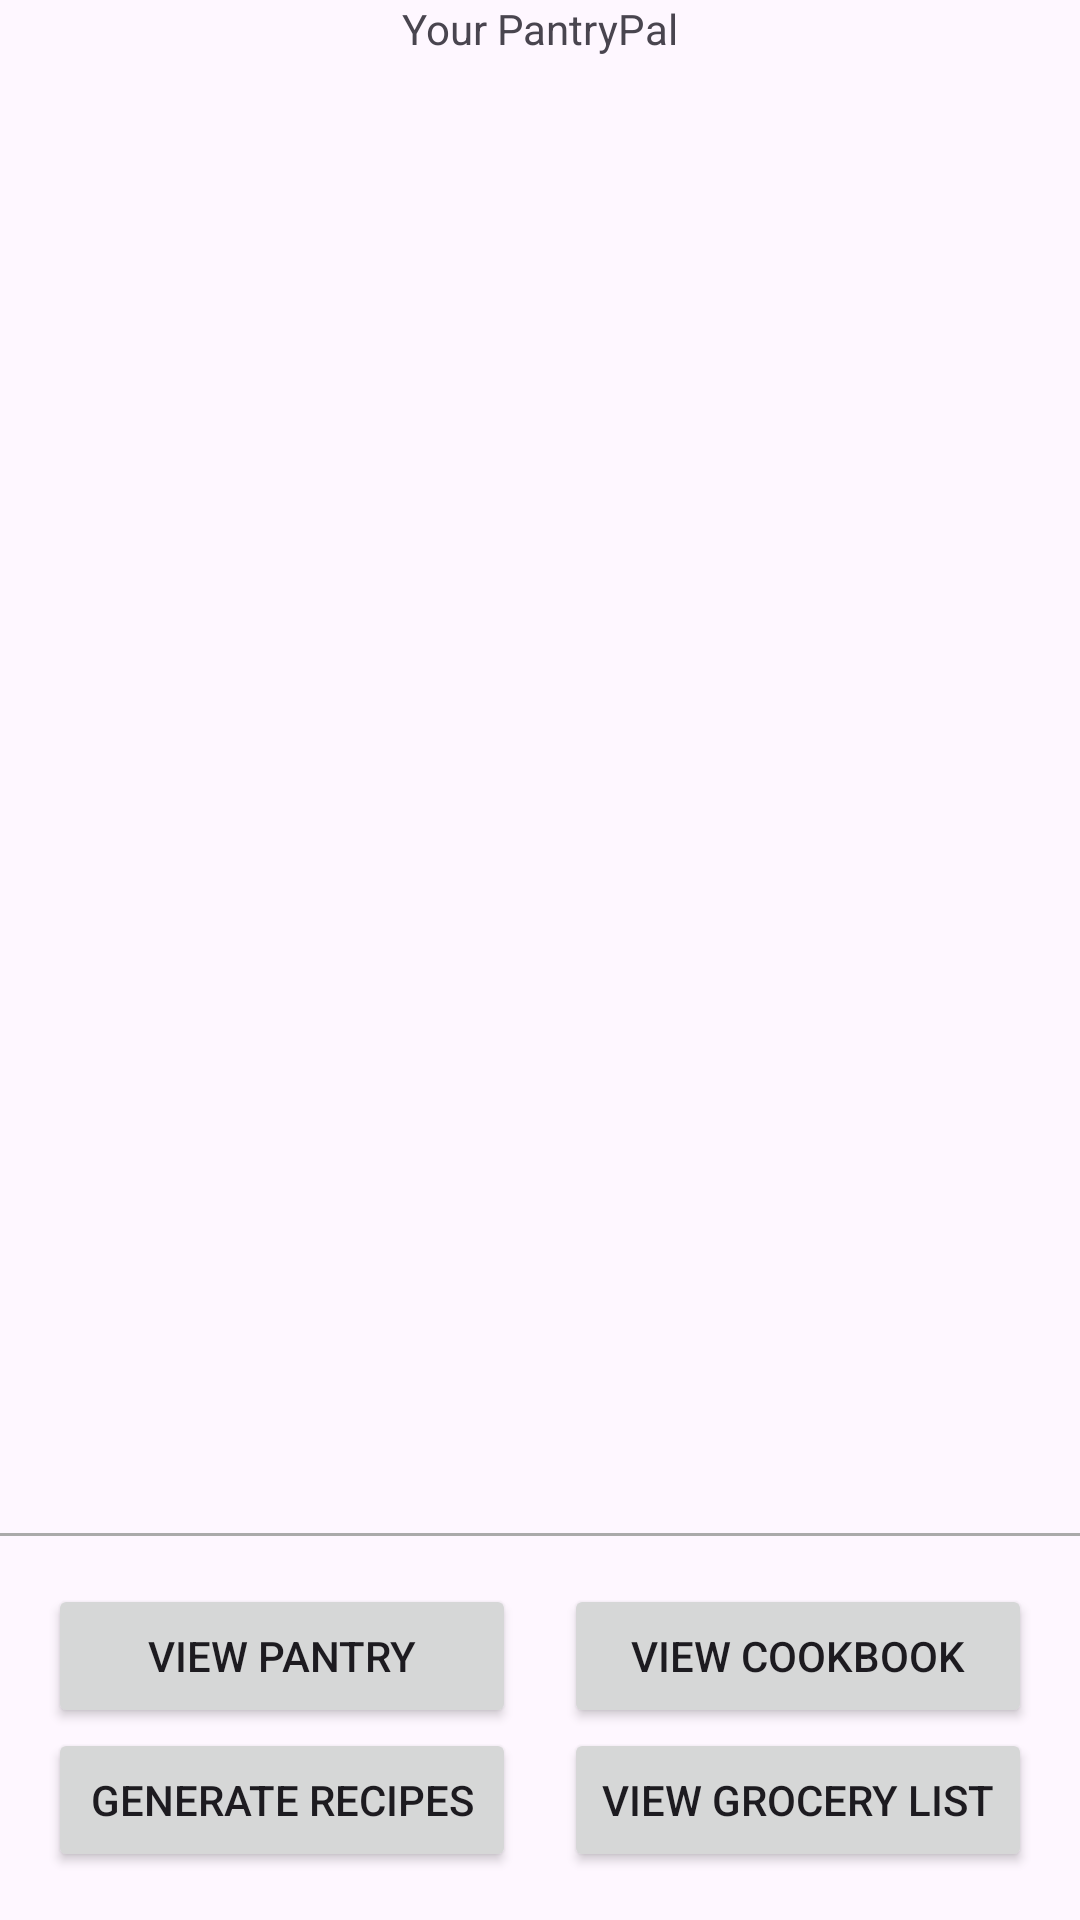

Reconstruct the res/layout file that produces this screen, plus the resources it refers to.
<!-- AndroidManifest.xml: application theme Theme.PantryPalAndroidPrototype -->
<!-- res/layout/main.xml -->
<?xml version="1.0" encoding="utf-8"?>
<androidx.constraintlayout.widget.ConstraintLayout xmlns:android="http://schemas.android.com/apk/res/android"
    xmlns:app="http://schemas.android.com/apk/res-auto"
    android:id="@+id/mainLayout"
    android:layout_width="match_parent"
    android:layout_height="match_parent">

    <TextView
        android:id="@+id/textView"
        android:layout_width="wrap_content"
        android:layout_height="wrap_content"
        android:text="@string/welcome_label"
        app:layout_constraintEnd_toEndOf="parent"
        app:layout_constraintStart_toStartOf="parent"
        app:layout_constraintTop_toTopOf="parent" />

    
    <androidx.core.widget.NestedScrollView
        android:id="@+id/nestedScrollView"
        android:layout_width="match_parent"
        android:layout_height="0dp"
        android:layout_marginTop="16dp"
        app:layout_constraintTop_toBottomOf="@id/textView"
        app:layout_constraintStart_toStartOf="parent"
        app:layout_constraintEnd_toEndOf="parent"
        app:layout_constraintBottom_toTopOf="@id/bottomButtonsContainer"
        android:fillViewport="true">

        <androidx.fragment.app.FragmentContainerView
            android:id="@+id/fragmentContainerView"
            android:layout_width="match_parent"
            android:layout_height="wrap_content"
            android:layout_marginBottom="16dp" />
    </androidx.core.widget.NestedScrollView>

    
    <View
        android:layout_width="match_parent"
        android:layout_height="1dp"
        android:layout_marginTop="16dp"
        android:background="@android:color/darker_gray"
        app:layout_constraintTop_toBottomOf="@id/fragmentContainerView"
        app:layout_constraintBottom_toTopOf="@id/bottomButtonsContainer" />

    <LinearLayout
        android:id="@+id/bottomButtonsContainer"
        android:layout_width="0dp"
        android:layout_height="wrap_content"
        android:orientation="vertical"
        app:layout_constraintBottom_toBottomOf="parent"
        app:layout_constraintStart_toStartOf="parent"
        app:layout_constraintEnd_toEndOf="parent"
        android:gravity="center"
        android:padding="16dp">

        
        <LinearLayout
            android:layout_width="match_parent"
            android:layout_height="wrap_content"
            android:orientation="horizontal"
            android:weightSum="2"
            android:gravity="center">

            <Button
                android:id="@+id/viewPantryButton"
                android:layout_width="0dp"
                android:layout_height="wrap_content"
                android:layout_weight="1"
                android:text="@string/view_pantry"
                android:layout_marginEnd="8dp"/>

            <Button
                android:id="@+id/viewCookbookButton"
                android:layout_width="0dp"
                android:layout_height="wrap_content"
                android:layout_weight="1"
                android:text="@string/view_cookbook"
                android:layout_marginStart="8dp"/>

        </LinearLayout>

        
        <LinearLayout
            android:layout_width="match_parent"
            android:layout_height="wrap_content"
            android:orientation="horizontal"
            android:weightSum="2"
            android:gravity="center">

            <Button
                android:id="@+id/generateRecipesMenuButton"
                android:layout_width="0dp"
                android:layout_height="wrap_content"
                android:layout_weight="1"
                android:text="@string/generate_recipes"
                android:layout_marginEnd="8dp"/>

            <Button
                android:id="@+id/viewGroceryListButton"
                android:layout_width="0dp"
                android:layout_height="wrap_content"
                android:layout_weight="1"
                android:text="@string/view_grocery_list"
                android:layout_marginStart="8dp" />

        </LinearLayout>

    </LinearLayout>

</androidx.constraintlayout.widget.ConstraintLayout>
<!-- resources referenced by this layout -->
<resources>
  <string name="generate_recipes">Generate Recipes</string>
  <string name="view_cookbook">View Cookbook</string>
  <string name="view_grocery_list">View Grocery List</string>
  <string name="view_pantry">View Pantry</string>
  <string name="welcome_label">Your PantryPal</string>
  <style name="Theme.PantryPalAndroidPrototype" parent="Base.Theme.PantryPalAndroidPrototype">
          
      </style>
  <style name="Base.Theme.PantryPalAndroidPrototype" parent="Theme.Material3.DayNight.NoActionBar">
          
          
          <item name="colorPrimary">@color/my_light_primary</item>
          
          <item name="colorPrimaryDark">@color/my_dark_primary</item>
      </style>
  <color name="my_light_primary">#FF6200EE</color>
  <color name="my_dark_primary">#FF3700B3</color>
</resources>
